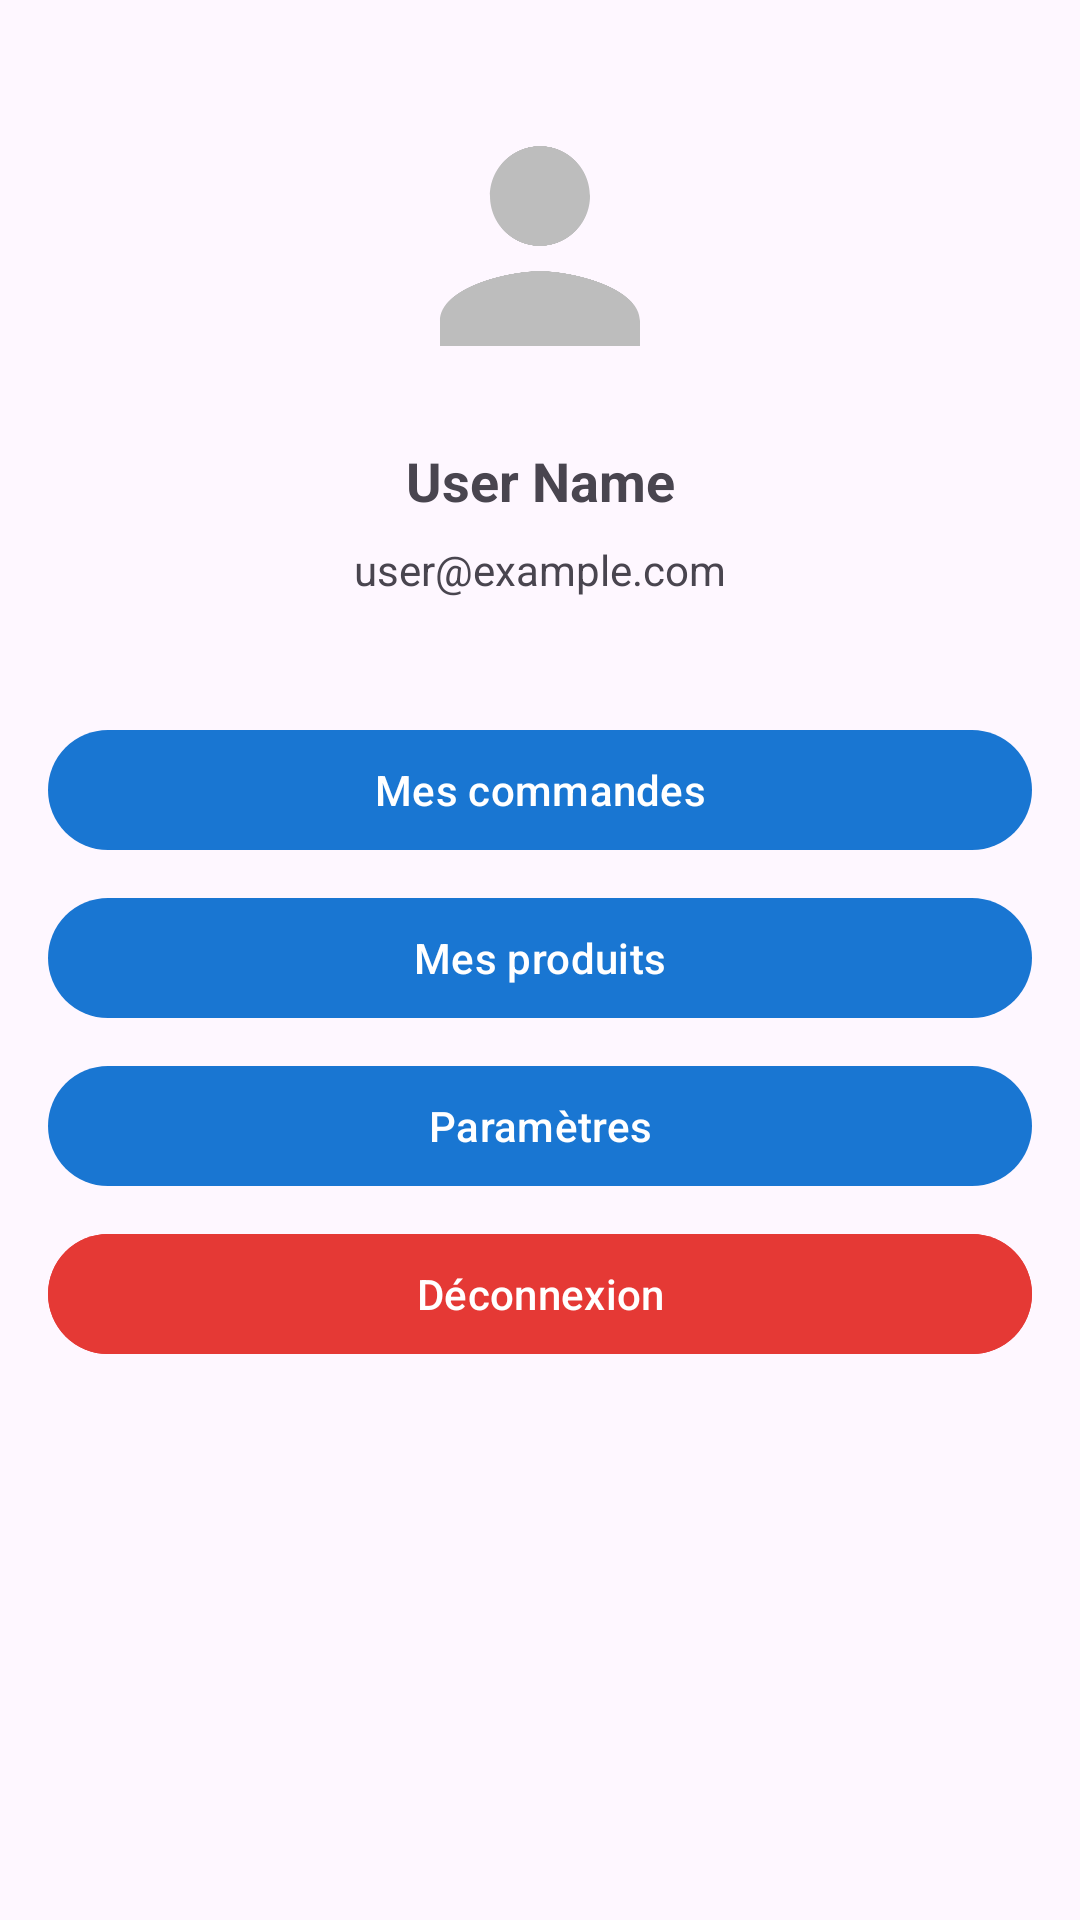

Write the Android layout XML for this screen, with the resource values it uses.
<!-- AndroidManifest.xml: activity theme Theme.Ecommerce.NoActionBar -->
<!-- res/layout/fragment_profile.xml -->
<?xml version="1.0" encoding="utf-8"?>
<androidx.constraintlayout.widget.ConstraintLayout xmlns:android="http://schemas.android.com/apk/res/android"
    xmlns:app="http://schemas.android.com/apk/res-auto"
    xmlns:tools="http://schemas.android.com/tools"
    android:layout_width="match_parent"
    android:layout_height="match_parent"
    tools:context=".fragments.ProfileFragment">

    <LinearLayout
        android:id="@+id/layoutProfile"
        android:layout_width="0dp"
        android:layout_height="wrap_content"
        android:orientation="vertical"
        android:padding="16dp"
        app:layout_constraintEnd_toEndOf="parent"
        app:layout_constraintStart_toStartOf="parent"
        app:layout_constraintTop_toTopOf="parent">

        <ImageView
            android:id="@+id/imageViewProfile"
            android:layout_width="100dp"
            android:layout_height="100dp"
            android:layout_gravity="center_horizontal"
            android:layout_marginTop="16dp"
            android:contentDescription="Profile Picture"
            android:src="@drawable/ic_person" />

        <TextView
            android:id="@+id/textViewUserName"
            android:layout_width="match_parent"
            android:layout_height="wrap_content"
            android:layout_marginTop="16dp"
            android:gravity="center_horizontal"
            android:text="User Name"
            android:textSize="18sp"
            android:textStyle="bold" />

        <TextView
            android:id="@+id/textViewEmail"
            android:layout_width="match_parent"
            android:layout_height="wrap_content"
            android:layout_marginTop="8dp"
            android:gravity="center_horizontal"
            android:text="user@example.com"
            android:textSize="14sp" />
    </LinearLayout>

    <Button
        android:id="@+id/buttonMyOrders"
        android:layout_width="0dp"
        android:layout_height="wrap_content"
        android:layout_marginStart="16dp"
        android:layout_marginTop="24dp"
        android:layout_marginEnd="16dp"
        android:text="Mes commandes"
        app:layout_constraintEnd_toEndOf="parent"
        app:layout_constraintStart_toStartOf="parent"
        app:layout_constraintTop_toBottomOf="@+id/layoutProfile" />

    <Button
        android:id="@+id/buttonMyProducts"
        android:layout_width="0dp"
        android:layout_height="wrap_content"
        android:layout_marginStart="16dp"
        android:layout_marginTop="8dp"
        android:layout_marginEnd="16dp"
        android:text="Mes produits"
        app:layout_constraintEnd_toEndOf="parent"
        app:layout_constraintStart_toStartOf="parent"
        app:layout_constraintTop_toBottomOf="@+id/buttonMyOrders" />

    <Button
        android:id="@+id/buttonSettings"
        android:layout_width="0dp"
        android:layout_height="wrap_content"
        android:layout_marginStart="16dp"
        android:layout_marginTop="8dp"
        android:layout_marginEnd="16dp"
        android:text="Paramètres"
        app:layout_constraintEnd_toEndOf="parent"
        app:layout_constraintStart_toStartOf="parent"
        app:layout_constraintTop_toBottomOf="@+id/buttonMyProducts" />

    <Button
        android:id="@+id/buttonLogout"
        android:layout_width="0dp"
        android:layout_height="wrap_content"
        android:layout_marginStart="16dp"
        android:layout_marginTop="8dp"
        android:layout_marginEnd="16dp"
        android:backgroundTint="#E53935"
        android:text="Déconnexion"
        android:textColor="@android:color/white"
        app:layout_constraintEnd_toEndOf="parent"
        app:layout_constraintStart_toStartOf="parent"
        app:layout_constraintTop_toBottomOf="@+id/buttonSettings" />

    <ProgressBar
        android:id="@+id/progressBar"
        android:layout_width="wrap_content"
        android:layout_height="wrap_content"
        android:visibility="gone"
        app:layout_constraintBottom_toBottomOf="parent"
        app:layout_constraintEnd_toEndOf="parent"
        app:layout_constraintStart_toStartOf="parent"
        app:layout_constraintTop_toTopOf="parent" />

</androidx.constraintlayout.widget.ConstraintLayout>
<!-- resources referenced by this layout -->
<resources>
  <!-- drawable ic_person (drawable) -->
  <?xml version="1.0" encoding="utf-8"?>
  <vector xmlns:android="http://schemas.android.com/apk/res/android"
      android:width="24dp"
      android:height="24dp"
      android:viewportWidth="24"
      android:viewportHeight="24">
      <path
          android:fillColor="#BDBDBD"
          android:pathData="M12,12c2.21,0 4,-1.79 4,-4s-1.79,-4 -4,-4 -4,1.79 -4,4 1.79,4 4,4zM12,14c-2.67,0 -8,1.34 -8,4v2h16v-2c0,-2.66 -5.33,-4 -8,-4z"/>
  </vector>
  <style name="Theme.Ecommerce.NoActionBar">
          <item name="windowActionBar">false</item>
          <item name="windowNoTitle">true</item>
          <item name="android:windowLightStatusBar">true</item>
          <item name="android:statusBarColor">@color/background_white</item>
      </style>
  <color name="background_white">#FFFFFF</color>
</resources>
